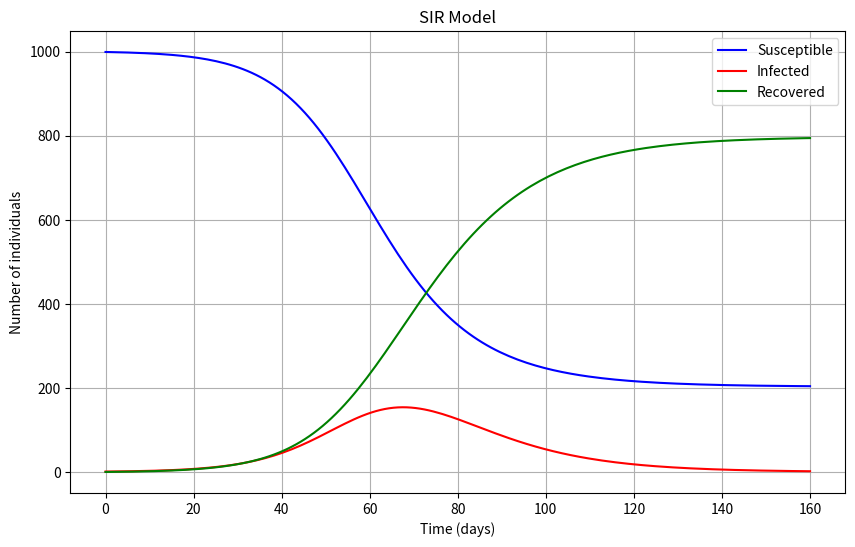

Reproduce this figure in Python.
import numpy as np
import matplotlib.pyplot as plt
from scipy.integrate import odeint

# function that returns dy/dt

def SIR_model(y, t, N, beta, gamma):
    S, I, R = y
    dSdt = -beta * S * I / N
    dIdt = beta * S * I / N - gamma * I
    dRdt = gamma * I
    return dSdt, dIdt, dRdt

# initial conditions
N = 1000
I0 = 1
R0 = 0
S0 = N - I0 - R0

# contact rate, beta, and mean recovery rate, gamma
beta = 0.2
gamma = 1./10

# A grid of time points (in days)
t = np.linspace(0, 160, 160)

# initial condition vector
y0 = S0, I0, R0

# Integrate the SIR equations over the time grid, t.
ret = odeint(SIR_model, y0, t, args=(N, beta, gamma))
S, I, R = ret.T

# Plotting
fig = plt.figure(figsize=(10, 6))
plt.plot(t, S, 'b', label='Susceptible')
plt.plot(t, I, 'r', label='Infected')
plt.plot(t, R, 'g', label='Recovered')
plt.xlabel('Time (days)')
plt.ylabel('Number of individuals')
plt.title('SIR Model')
plt.legend()
plt.grid()
plt.show()

